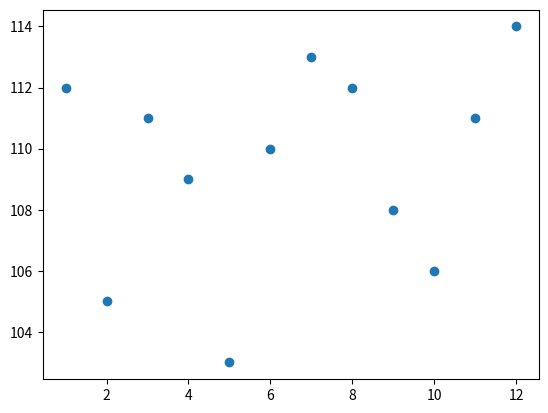

Python code for this plot:
#!/usr/bin/python2.7
# _*_ coding: utf-8 _*_
import matplotlib.pyplot as plt
 
month = [1, 2, 3, 4, 5, 6, 7, 8, 9, 10, 11, 12]
sales = [112, 105, 111, 109, 103, 110, 113, 112, 108, 106, 111, 114]
 
plt.plot(month,sales,'o')
 
plt.show()